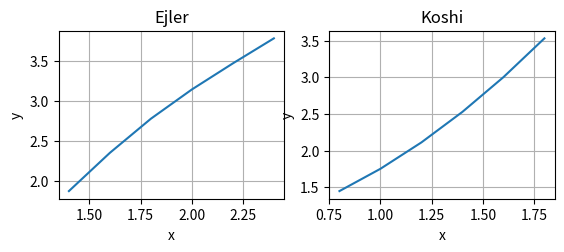

Source code (Python):

from scipy.interpolate import interp1d
import numpy as np
import matplotlib.pyplot as plt
from scipy.integrate import quad
from math import *
def ejler(x, y):
    return x + sin(y/sqrt(0.7))
def ejler_Koshi(x, y):
    return x + sin(y/sqrt(11))
def Ejler(ejler, x, y):
    h = 0.2
    x = 1.2
    y = 1.4
    xmas = ([])
    ymas = ([])
    for i in range (0, 6):
      x += h
      xmas.append([x])
      y += h* ejler(x, y)
      ymas.append([y])
    plt.subplot(221)
    plt.title('Ejler')
    plt.plot(xmas, ymas)
    plt.xlabel('x')
    plt.ylabel('y')
    plt.grid()
    plt.show()
    print("x by Ejler",xmas,"\ny by Ejler\n",ymas)
def EjlerKoshi(euler_coshi, x, y):
    h = 0.2
    x = 0.6
    y = 1.2
    xmas = ([])
    ymas = ([])
    for i in range (0, 6):
        x += h
        xmas.append([x])
       
        y += h/2 * (ejler_Koshi(x, y) + ejler_Koshi(x+h, ejler_Koshi(x, y)))
        ymas.append([y])
    plt.subplot(222)
    plt.title('Koshi')
    plt.plot(xmas, ymas)
    plt.xlabel('x')
    plt.ylabel('y')
    plt.grid()
    plt.show()
    print("x by EjlerKoshi",xmas,"\ny by EjlerKoshi\n",ymas)
print(Ejler(ejler, 1.2, 2.2))
print(EjlerKoshi(ejler_Koshi, 0.6, 1.6))







  
